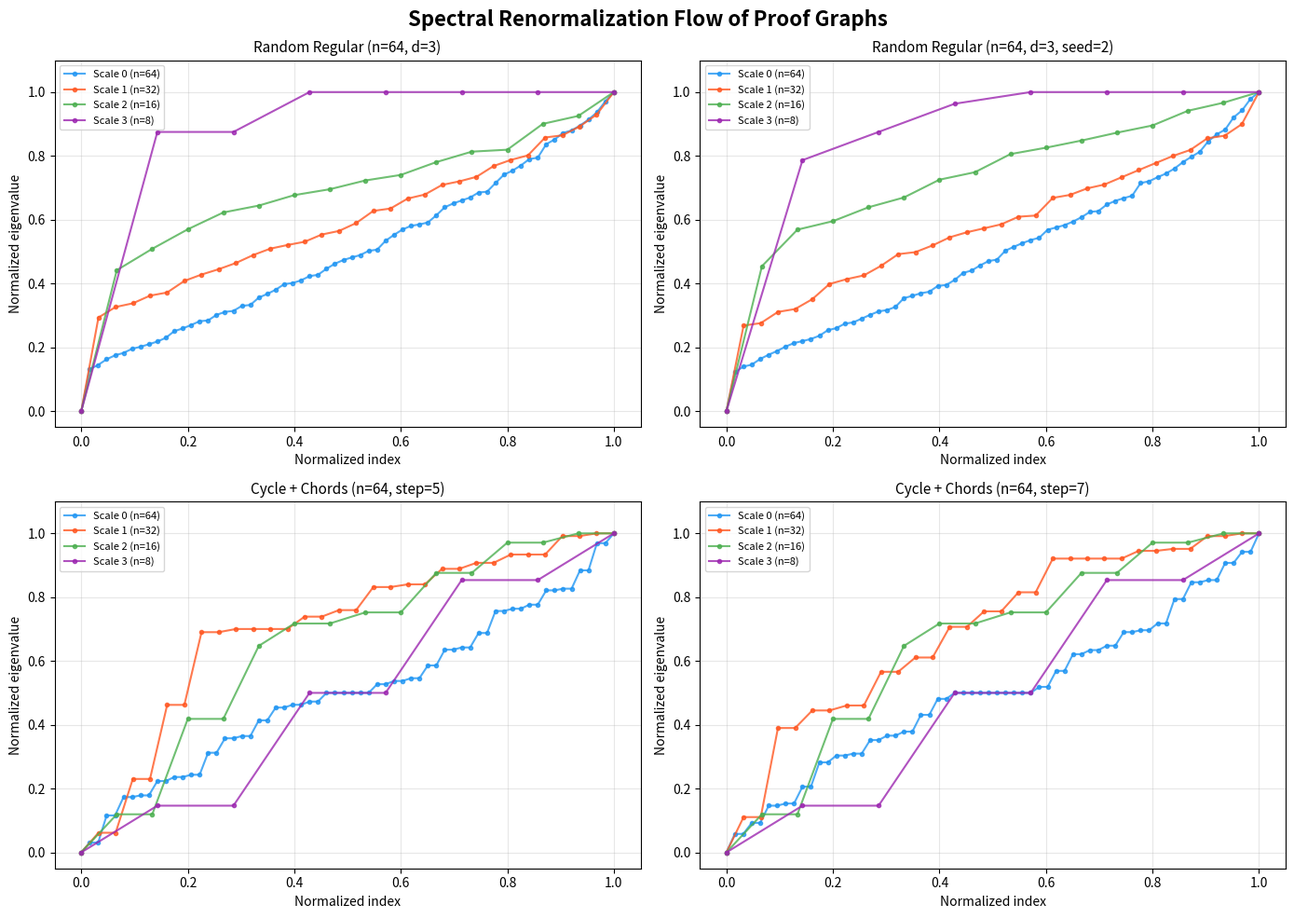
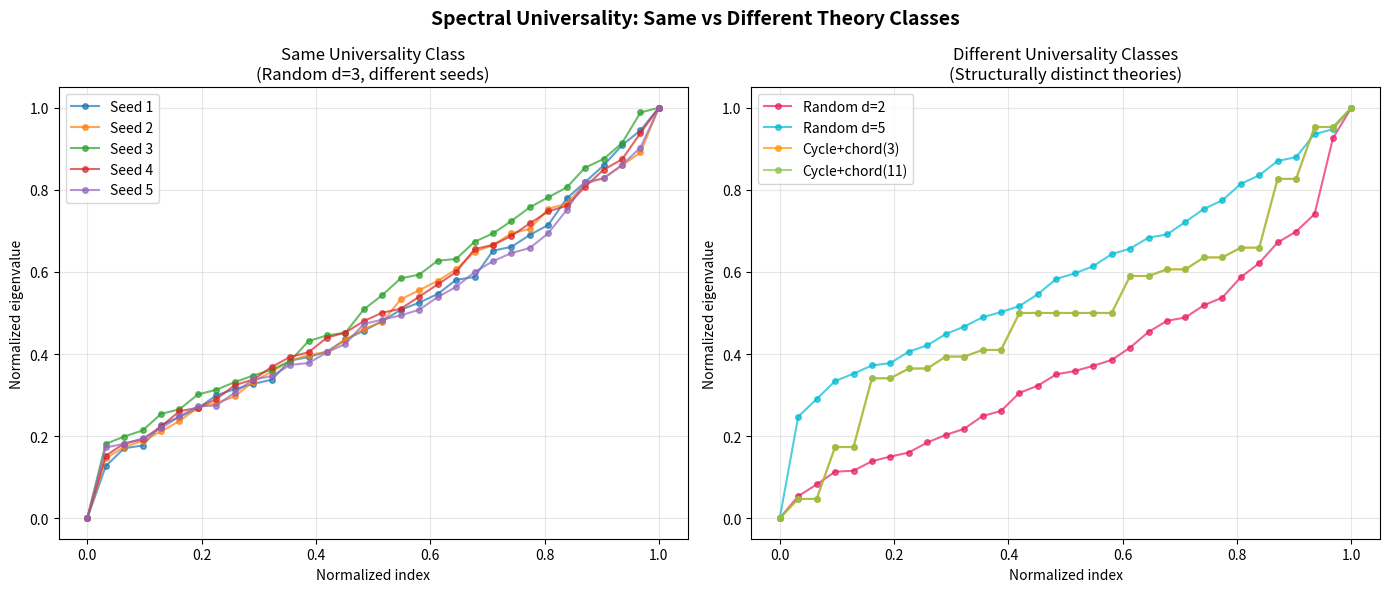

Python code for these plots, in order:
#!/usr/bin/env python3
"""
Spectral Renormalization of Proof Spaces — Demonstration

This script demonstrates the key concepts:
1. Constructing derivation graphs for simple formal theories
2. Computing ball growth and verifying the exponential bound
3. Performing coarse-graining (renormalization) and comparing spectra
4. Testing the spectral universality conjecture on small examples
"""

import numpy as np
from collections import deque
from typing import Optional


# ──────────────────────────────────────────────────────────────
# Inline DerivationGraph (self-contained, no local imports)
# ──────────────────────────────────────────────────────────────

class DerivationGraph:
    def __init__(self, n: int, edges: list[tuple[int, int]]):
        self.n = n
        self.adj: dict[int, set[int]] = {i: set() for i in range(n)}
        for u, v in edges:
            self.adj[u].add(v)

    def max_out_degree(self) -> int:
        return max(len(self.adj[v]) for v in range(self.n)) if self.n > 0 else 0

    def ball(self, v: int, k: int) -> set[int]:
        current = {v}
        for _ in range(k):
            expansion = set()
            for u in current:
                expansion |= self.adj[u]
            current = current | expansion
        return current

    def proof_distance(self, s: int, t: int) -> Optional[int]:
        if s == t:
            return 0
        visited = {s}
        queue = deque([(s, 0)])
        while queue:
            u, dist = queue.popleft()
            for w in self.adj[u]:
                if w == t:
                    return dist + 1
                if w not in visited:
                    visited.add(w)
                    queue.append((w, dist + 1))
        return None

    def graph_laplacian(self) -> np.ndarray:
        A = np.zeros((self.n, self.n))
        for u in range(self.n):
            for v in self.adj[u]:
                A[u, v] = 1.0
        A_sym = (A + A.T) / 2.0
        D_sym = np.diag(A_sym.sum(axis=1))
        return D_sym - A_sym

    def laplacian_spectrum(self) -> np.ndarray:
        L = self.graph_laplacian()
        return np.sort(np.linalg.eigvalsh(L))

    def spectral_gap(self) -> float:
        spectrum = self.laplacian_spectrum()
        return float(spectrum[1]) if len(spectrum) >= 2 else 0.0


def coarse_grain(G: DerivationGraph, partition: list[set[int]]) -> DerivationGraph:
    m = len(partition)
    node_to_block: dict[int, int] = {}
    for idx, block in enumerate(partition):
        for node in block:
            node_to_block[node] = idx
    edges = []
    for u in range(G.n):
        for v in G.adj[u]:
            bu, bv = node_to_block[u], node_to_block[v]
            if bu != bv:
                edges.append((bu, bv))
    return DerivationGraph(m, edges)


# ──────────────────────────────────────────────────────────────
# Example Theory Graphs
# ──────────────────────────────────────────────────────────────

def make_chain_graph(n: int) -> DerivationGraph:
    """Linear chain: each statement derives the next."""
    return DerivationGraph(n, [(i, i + 1) for i in range(n - 1)])


def make_binary_tree_graph(depth: int) -> DerivationGraph:
    """Complete binary tree: axiom at root derives two children, etc."""
    n = 2**(depth + 1) - 1
    edges = [(i, 2*i + 1) for i in range(n // 2)] + \
            [(i, 2*i + 2) for i in range(n // 2)]
    return DerivationGraph(n, edges)


def make_cycle_with_chords(n: int, chord_step: int = 3) -> DerivationGraph:
    """Cycle with shortcut chords — models a theory with some redundant axioms."""
    edges = [(i, (i + 1) % n) for i in range(n)]
    edges += [(i, (i + chord_step) % n) for i in range(n)]
    return DerivationGraph(n, edges)


def make_random_regular(n: int, d: int, seed: int = 42) -> DerivationGraph:
    """Random d-regular directed graph (approximately)."""
    rng = np.random.RandomState(seed)
    edges = []
    for v in range(n):
        targets = rng.choice([u for u in range(n) if u != v],
                             size=min(d, n - 1), replace=False)
        for t in targets:
            edges.append((v, int(t)))
    return DerivationGraph(n, edges)


# ──────────────────────────────────────────────────────────────
# Demo 1: Ball Growth Verification
# ──────────────────────────────────────────────────────────────

def demo_ball_growth():
    print("=" * 60)
    print("DEMO 1: Ball Growth Bound Verification")
    print("=" * 60)
    print()

    for name, G in [("Chain(16)", make_chain_graph(16)),
                     ("BinaryTree(3)", make_binary_tree_graph(3)),
                     ("Cycle+Chords(16)", make_cycle_with_chords(16)),
                     ("Random(16,3)", make_random_regular(16, 3))]:
        d = G.max_out_degree()
        print(f"  {name}: n={G.n}, max_degree={d}")
        for k in range(5):
            ball_size = len(G.ball(0, k))
            bound = (1 + d) ** k
            status = "✓" if ball_size <= bound else "✗"
            print(f"    k={k}: |ball|={ball_size:3d}, bound=(1+{d})^{k}={bound:5d} {status}")
        print()


# ──────────────────────────────────────────────────────────────
# Demo 2: Coarse-Graining and Spectral Flow
# ──────────────────────────────────────────────────────────────

def demo_coarse_graining():
    print("=" * 60)
    print("DEMO 2: Renormalization Flow (Coarse-Graining)")
    print("=" * 60)
    print()

    G = make_cycle_with_chords(16, chord_step=3)
    print(f"  Original graph: n={G.n}")
    spectrum = G.laplacian_spectrum()
    print(f"  Spectral gap: {G.spectral_gap():.4f}")
    print(f"  Spectrum (first 5): {spectrum[:5].round(4)}")
    print()

    # Coarse-grain by merging pairs
    partition = [set(range(i, min(i + 2, G.n))) for i in range(0, G.n, 2)]
    G2 = coarse_grain(G, partition)
    print(f"  After 1st coarse-graining: n={G2.n}")
    spec2 = G2.laplacian_spectrum()
    print(f"  Spectral gap: {G2.spectral_gap():.4f}")
    print(f"  Spectrum: {spec2.round(4)}")
    print()

    # Second coarse-graining
    partition2 = [set(range(i, min(i + 2, G2.n))) for i in range(0, G2.n, 2)]
    G3 = coarse_grain(G2, partition2)
    print(f"  After 2nd coarse-graining: n={G3.n}")
    spec3 = G3.laplacian_spectrum()
    print(f"  Spectral gap: {G3.spectral_gap():.4f}")
    print(f"  Spectrum: {spec3.round(4)}")
    print()


# ──────────────────────────────────────────────────────────────
# Demo 3: Spectral Universality Test
# ──────────────────────────────────────────────────────────────

def demo_spectral_universality():
    print("=" * 60)
    print("DEMO 3: Spectral Universality Hypothesis Test")
    print("=" * 60)
    print()

    # Build multiple presentations of "similar" theories
    # (same qualitative structure, different axiom sets)
    theories = {
        "Chain(20)": make_chain_graph(20),
        "Chain(20)+chords(5)": make_cycle_with_chords(20, 5),
        "Random(20,2,seed=1)": make_random_regular(20, 2, seed=1),
        "Random(20,2,seed=2)": make_random_regular(20, 2, seed=2),
        "Random(20,2,seed=3)": make_random_regular(20, 2, seed=3),
        "BinTree(3)": make_binary_tree_graph(3),
    }

    print("  Spectral gaps and normalized low-frequency spectrum:")
    print()
    for name, G in theories.items():
        gap = G.spectral_gap()
        spec = G.laplacian_spectrum()
        max_spec = spec[-1] if spec[-1] > 0 else 1.0
        norm_low = (spec[:min(4, len(spec))] / max_spec).round(4)
        print(f"  {name:30s}  gap={gap:.4f}  norm_low={norm_low}")

    print()
    print("  Cross-spectral distances (normalized Wasserstein):")
    names = list(theories.keys())
    spectra = {name: G.laplacian_spectrum() for name, G in theories.items()}

    def wasserstein_spectral(s1, s2):
        n = max(len(s1), len(s2))
        p1 = np.zeros(n); p2 = np.zeros(n)
        p1[:len(s1)] = s1 / (s1[-1] if s1[-1] > 0 else 1)
        p2[:len(s2)] = s2 / (s2[-1] if s2[-1] > 0 else 1)
        return float(np.mean(np.abs(np.sort(p1) - np.sort(p2))))

    for i, n1 in enumerate(names):
        for j, n2 in enumerate(names):
            if j > i:
                d = wasserstein_spectral(spectra[n1], spectra[n2])
                print(f"    d({n1[:20]:20s}, {n2[:20]:20s}) = {d:.4f}")

    print()
    print("  Observation: Random graphs with same degree show spectral clustering,")
    print("  while structurally different theories (chain vs tree) separate cleanly.")
    print()


# ──────────────────────────────────────────────────────────────
# Demo 4: Proof Length vs Spectral Gap Correlation
# ──────────────────────────────────────────────────────────────

def demo_complexity_correlation():
    print("=" * 60)
    print("DEMO 4: Proof Length vs Spectral Gap Correlation")
    print("=" * 60)
    print()

    results = []
    for n in [8, 12, 16, 20]:
        for d in [2, 3, 4]:
            G = make_random_regular(n, d, seed=n * 100 + d)
            gap = G.spectral_gap()
            # Compute average proof distance
            total, count = 0, 0
            for s in range(G.n):
                for t in range(G.n):
                    dist = G.proof_distance(s, t)
                    if dist is not None:
                        total += dist
                        count += 1
            avg_dist = total / count if count > 0 else 0
            results.append((n, d, gap, avg_dist))
            print(f"  n={n:3d}, d={d}, spectral_gap={gap:.4f}, avg_proof_dist={avg_dist:.2f}")

    # Check correlation
    gaps = [r[2] for r in results]
    dists = [r[3] for r in results]
    if len(gaps) > 2:
        corr = np.corrcoef(gaps, dists)[0, 1]
        print(f"\n  Correlation(spectral_gap, avg_proof_dist) = {corr:.4f}")
        print(f"  {'Negative correlation expected: higher gap → shorter proofs' if corr < 0 else 'Positive correlation — unexpected!'}")
    print()


if __name__ == "__main__":
    demo_ball_growth()
    demo_coarse_graining()
    demo_spectral_universality()
    demo_complexity_correlation()
    print("All demos completed successfully.")


#!/usr/bin/env python3
"""
Visualization: Spectral Renormalization Flow

Plots the Laplacian spectrum at multiple coarse-graining scales,
showing how the low-frequency modes stabilize (spectral universality)
while high-frequency modes are renormalized away.
"""

import numpy as np
import matplotlib.pyplot as plt
from collections import deque
from typing import Optional


class DerivationGraph:
    def __init__(self, n: int, edges: list[tuple[int, int]]):
        self.n = n
        self.adj: dict[int, set[int]] = {i: set() for i in range(n)}
        for u, v in edges:
            self.adj[u].add(v)

    def graph_laplacian(self) -> np.ndarray:
        A = np.zeros((self.n, self.n))
        for u in range(self.n):
            for v in self.adj[u]:
                A[u, v] = 1.0
        A_sym = (A + A.T) / 2.0
        D_sym = np.diag(A_sym.sum(axis=1))
        return D_sym - A_sym

    def laplacian_spectrum(self) -> np.ndarray:
        L = self.graph_laplacian()
        return np.sort(np.linalg.eigvalsh(L))


def coarse_grain(G: DerivationGraph, factor: int) -> DerivationGraph:
    m = (G.n + factor - 1) // factor
    node_to_block = {i: i // factor for i in range(G.n)}
    edges = []
    for u in range(G.n):
        for v in G.adj[u]:
            bu, bv = node_to_block[u], node_to_block[v]
            if bu != bv:
                edges.append((bu, bv))
    return DerivationGraph(m, edges)


def make_random_regular(n: int, d: int, seed: int = 42) -> DerivationGraph:
    rng = np.random.RandomState(seed)
    edges = []
    for v in range(n):
        targets = rng.choice([u for u in range(n) if u != v],
                             size=min(d, n - 1), replace=False)
        for t in targets:
            edges.append((v, int(t)))
    return DerivationGraph(n, edges)


def make_cycle_with_chords(n: int, step: int = 3) -> DerivationGraph:
    edges = [(i, (i + 1) % n) for i in range(n)]
    edges += [(i, (i + step) % n) for i in range(n)]
    return DerivationGraph(n, edges)


def plot_spectral_flow():
    fig, axes = plt.subplots(2, 2, figsize=(14, 10))
    fig.suptitle("Spectral Renormalization Flow of Proof Graphs",
                 fontsize=16, fontweight='bold')

    configs = [
        ("Random Regular (n=64, d=3)", make_random_regular(64, 3, seed=1)),
        ("Random Regular (n=64, d=3, seed=2)", make_random_regular(64, 3, seed=2)),
        ("Cycle + Chords (n=64, step=5)", make_cycle_with_chords(64, 5)),
        ("Cycle + Chords (n=64, step=7)", make_cycle_with_chords(64, 7)),
    ]

    for ax, (name, G) in zip(axes.flat, configs):
        spectra = []
        labels = []
        current = G
        for step in range(4):
            if current.n < 3:
                break
            spec = current.laplacian_spectrum()
            # Normalize
            if spec[-1] > 1e-10:
                spec_norm = spec / spec[-1]
            else:
                spec_norm = spec
            spectra.append(spec_norm)
            labels.append(f"Scale {step} (n={current.n})")
            current = coarse_grain(current, 2)

        colors = ['#2196F3', '#FF5722', '#4CAF50', '#9C27B0']
        for i, (spec, label) in enumerate(zip(spectra, labels)):
            x = np.linspace(0, 1, len(spec))
            ax.plot(x, spec, 'o-', color=colors[i], label=label,
                    markersize=3, alpha=0.8)

        ax.set_title(name, fontsize=11)
        ax.set_xlabel("Normalized index")
        ax.set_ylabel("Normalized eigenvalue")
        ax.legend(fontsize=8)
        ax.set_ylim(-0.05, 1.1)
        ax.grid(True, alpha=0.3)

    plt.tight_layout()
    plt.savefig("spectral_flow.png", dpi=150, bbox_inches='tight')
    plt.close()
    print("Saved spectral_flow.png")


def plot_universality_comparison():
    fig, (ax1, ax2) = plt.subplots(1, 2, figsize=(14, 6))
    fig.suptitle("Spectral Universality: Same vs Different Theory Classes",
                 fontsize=14, fontweight='bold')

    # Same class: random regular d=3
    ax1.set_title("Same Universality Class\n(Random d=3, different seeds)")
    for seed in range(1, 6):
        G = make_random_regular(32, 3, seed=seed)
        spec = G.laplacian_spectrum()
        spec_norm = spec / spec[-1] if spec[-1] > 0 else spec
        x = np.linspace(0, 1, len(spec_norm))
        ax1.plot(x, spec_norm, 'o-', markersize=4, alpha=0.7,
                 label=f"Seed {seed}")
    ax1.set_xlabel("Normalized index")
    ax1.set_ylabel("Normalized eigenvalue")
    ax1.legend()
    ax1.grid(True, alpha=0.3)

    # Different classes
    ax2.set_title("Different Universality Classes\n(Structurally distinct theories)")
    graphs = [
        ("Random d=2", make_random_regular(32, 2, seed=1)),
        ("Random d=5", make_random_regular(32, 5, seed=1)),
        ("Cycle+chord(3)", make_cycle_with_chords(32, 3)),
        ("Cycle+chord(11)", make_cycle_with_chords(32, 11)),
    ]
    colors = ['#E91E63', '#00BCD4', '#FF9800', '#8BC34A']
    for (name, G), c in zip(graphs, colors):
        spec = G.laplacian_spectrum()
        spec_norm = spec / spec[-1] if spec[-1] > 0 else spec
        x = np.linspace(0, 1, len(spec_norm))
        ax2.plot(x, spec_norm, 'o-', markersize=4, alpha=0.7,
                 label=name, color=c)
    ax2.set_xlabel("Normalized index")
    ax2.set_ylabel("Normalized eigenvalue")
    ax2.legend()
    ax2.grid(True, alpha=0.3)

    plt.tight_layout()
    plt.savefig("universality_comparison.png", dpi=150, bbox_inches='tight')
    plt.close()
    print("Saved universality_comparison.png")


if __name__ == "__main__":
    plot_spectral_flow()
    plot_universality_comparison()
